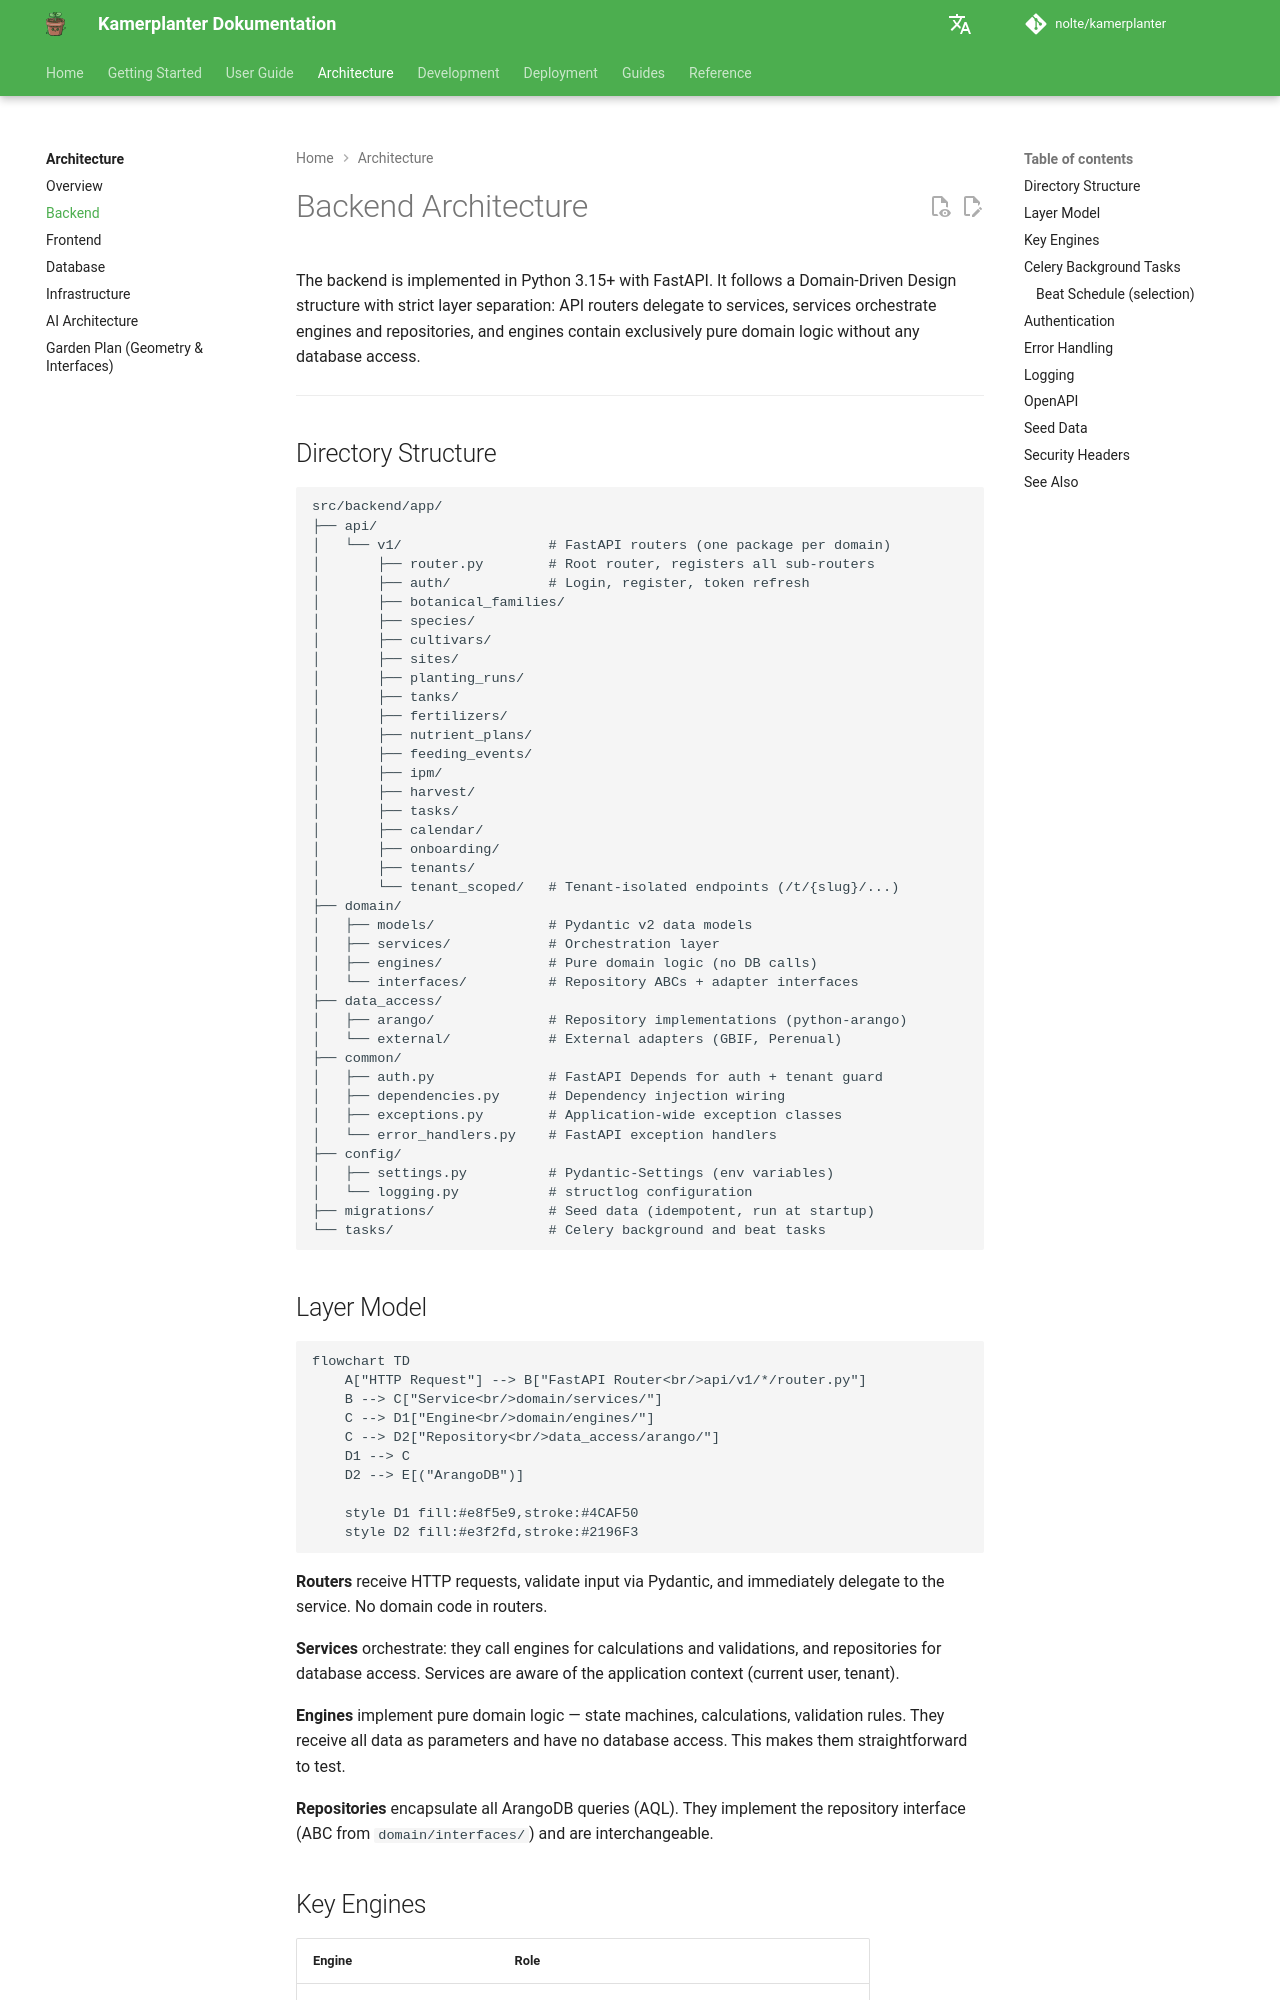

repository: nolte/kamerplanter · page: en/architecture/backend/index.html · generator: mkdocs

# Backend Architecture

The backend is implemented in Python 3.15+ with FastAPI. It follows a Domain-Driven Design structure with strict layer separation: API routers delegate to services, services orchestrate engines and repositories, and engines contain exclusively pure domain logic without any database access.

---

## Directory Structure

```
src/backend/app/
├── api/
│   └── v1/                  # FastAPI routers (one package per domain)
│       ├── router.py        # Root router, registers all sub-routers
│       ├── auth/            # Login, register, token refresh
│       ├── botanical_families/
│       ├── species/
│       ├── cultivars/
│       ├── sites/
│       ├── planting_runs/
│       ├── tanks/
│       ├── fertilizers/
│       ├── nutrient_plans/
│       ├── feeding_events/
│       ├── ipm/
│       ├── harvest/
│       ├── tasks/
│       ├── calendar/
│       ├── onboarding/
│       ├── tenants/
│       └── tenant_scoped/   # Tenant-isolated endpoints (/t/{slug}/...)
├── domain/
│   ├── models/              # Pydantic v2 data models
│   ├── services/            # Orchestration layer
│   ├── engines/             # Pure domain logic (no DB calls)
│   └── interfaces/          # Repository ABCs + adapter interfaces
├── data_access/
│   ├── arango/              # Repository implementations (python-arango)
│   └── external/            # External adapters (GBIF, Perenual)
├── common/
│   ├── auth.py              # FastAPI Depends for auth + tenant guard
│   ├── dependencies.py      # Dependency injection wiring
│   ├── exceptions.py        # Application-wide exception classes
│   └── error_handlers.py    # FastAPI exception handlers
├── config/
│   ├── settings.py          # Pydantic-Settings (env variables)
│   └── logging.py           # structlog configuration
├── migrations/              # Seed data (idempotent, run at startup)
└── tasks/                   # Celery background and beat tasks
```
